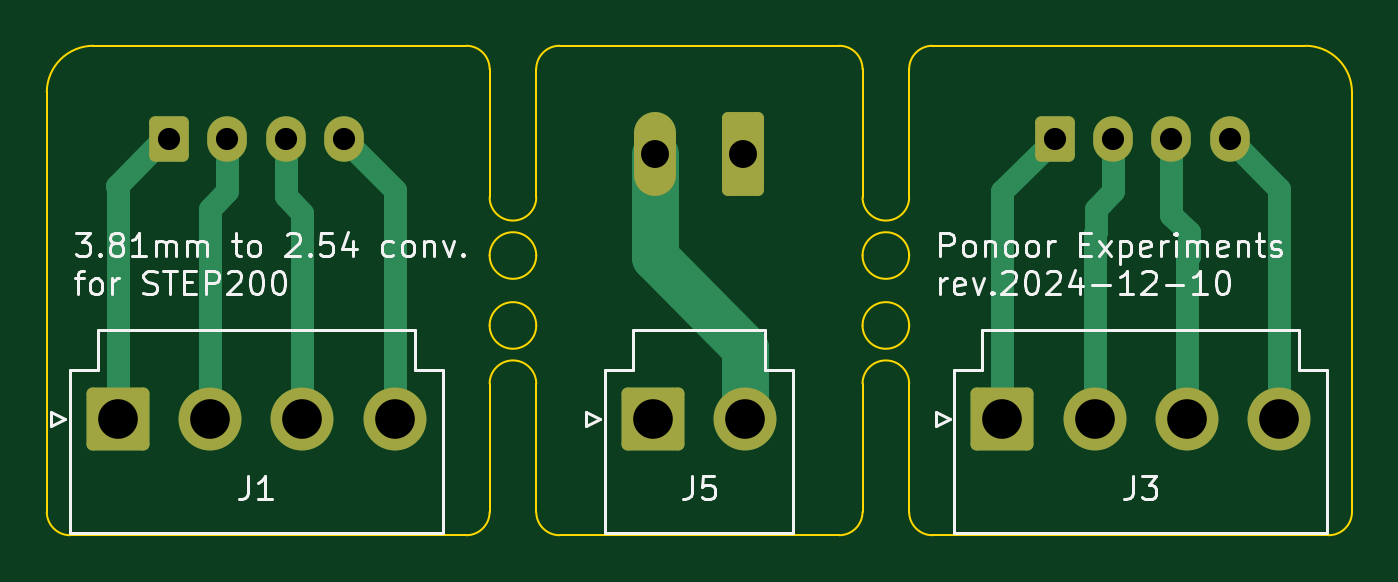
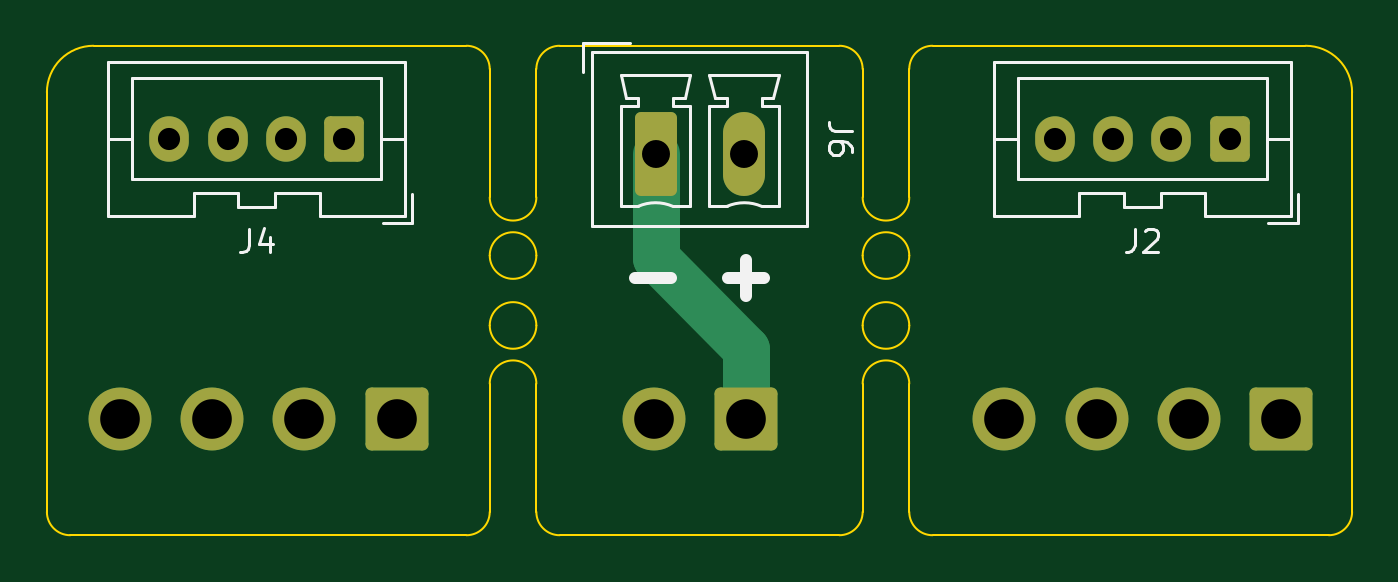
Circuit board: 11 layer files. Board 56.0 x 21.0 mm.
- bottom_copper: STEP200-XA-motor-connector-B_Cu.gbr (3268 bytes)
- bottom_mask: STEP200-XA-motor-connector-B_Mask.gbr (2062 bytes)
- paste: STEP200-XA-motor-connector-B_Paste.gbr (469 bytes)
- bottom_silk: STEP200-XA-motor-connector-B_Silkscreen.gbr (6925 bytes)
- outline: STEP200-XA-motor-connector-Edge_Cuts.gbr (3203 bytes)
- top_copper: STEP200-XA-motor-connector-F_Cu.gbr (4808 bytes)
- top_mask: STEP200-XA-motor-connector-F_Mask.gbr (2062 bytes)
- paste: STEP200-XA-motor-connector-F_Paste.gbr (469 bytes)
- top_silk: STEP200-XA-motor-connector-F_Silkscreen.gbr (32203 bytes)
- drill: STEP200-XA-motor-connector-NPTH.drl (269 bytes)
- drill: STEP200-XA-motor-connector-PTH.drl (724 bytes)

=== bottom_copper: STEP200-XA-motor-connector-B_Cu.gbr (3268 bytes, source withheld) ===
=== bottom_mask: STEP200-XA-motor-connector-B_Mask.gbr (2062 bytes, source withheld) ===
=== paste: STEP200-XA-motor-connector-B_Paste.gbr ===
%TF.GenerationSoftware,KiCad,Pcbnew,8.0.7*%
%TF.CreationDate,2024-12-10T12:06:42+09:00*%
%TF.ProjectId,STEP200-XA-motor-connector,53544550-3230-4302-9d58-412d6d6f746f,rev?*%
%TF.SameCoordinates,Original*%
%TF.FileFunction,Paste,Bot*%
%TF.FilePolarity,Positive*%
%FSLAX46Y46*%
G04 Gerber Fmt 4.6, Leading zero omitted, Abs format (unit mm)*
G04 Created by KiCad (PCBNEW 8.0.7) date 2024-12-10 12:06:42*
%MOMM*%
%LPD*%
G01*
G04 APERTURE LIST*
G04 APERTURE END LIST*
M02*

=== bottom_silk: STEP200-XA-motor-connector-B_Silkscreen.gbr ===
%TF.GenerationSoftware,KiCad,Pcbnew,8.0.7*%
%TF.CreationDate,2024-12-10T12:06:42+09:00*%
%TF.ProjectId,STEP200-XA-motor-connector,53544550-3230-4302-9d58-412d6d6f746f,rev?*%
%TF.SameCoordinates,Original*%
%TF.FileFunction,Legend,Bot*%
%TF.FilePolarity,Positive*%
%FSLAX46Y46*%
G04 Gerber Fmt 4.6, Leading zero omitted, Abs format (unit mm)*
G04 Created by KiCad (PCBNEW 8.0.7) date 2024-12-10 12:06:42*
%MOMM*%
%LPD*%
G01*
G04 APERTURE LIST*
%ADD10C,0.500000*%
%ADD11C,0.150000*%
%ADD12C,0.120000*%
G04 APERTURE END LIST*
D10*
X118761904Y-69967333D02*
X117238095Y-69967333D01*
X117999999Y-70729238D02*
X117999999Y-69205428D01*
X122761904Y-69967333D02*
X121238095Y-69967333D01*
D11*
X139333333Y-67854819D02*
X139333333Y-68569104D01*
X139333333Y-68569104D02*
X139380952Y-68711961D01*
X139380952Y-68711961D02*
X139476190Y-68807200D01*
X139476190Y-68807200D02*
X139619047Y-68854819D01*
X139619047Y-68854819D02*
X139714285Y-68854819D01*
X138428571Y-68188152D02*
X138428571Y-68854819D01*
X138666666Y-67807200D02*
X138904761Y-68521485D01*
X138904761Y-68521485D02*
X138285714Y-68521485D01*
X101333333Y-67854819D02*
X101333333Y-68569104D01*
X101333333Y-68569104D02*
X101380952Y-68711961D01*
X101380952Y-68711961D02*
X101476190Y-68807200D01*
X101476190Y-68807200D02*
X101619047Y-68854819D01*
X101619047Y-68854819D02*
X101714285Y-68854819D01*
X100904761Y-67950057D02*
X100857142Y-67902438D01*
X100857142Y-67902438D02*
X100761904Y-67854819D01*
X100761904Y-67854819D02*
X100523809Y-67854819D01*
X100523809Y-67854819D02*
X100428571Y-67902438D01*
X100428571Y-67902438D02*
X100380952Y-67950057D01*
X100380952Y-67950057D02*
X100333333Y-68045295D01*
X100333333Y-68045295D02*
X100333333Y-68140533D01*
X100333333Y-68140533D02*
X100380952Y-68283390D01*
X100380952Y-68283390D02*
X100952380Y-68854819D01*
X100952380Y-68854819D02*
X100333333Y-68854819D01*
X113454819Y-63666666D02*
X114169104Y-63666666D01*
X114169104Y-63666666D02*
X114311961Y-63619047D01*
X114311961Y-63619047D02*
X114407200Y-63523809D01*
X114407200Y-63523809D02*
X114454819Y-63380952D01*
X114454819Y-63380952D02*
X114454819Y-63285714D01*
X113454819Y-64571428D02*
X113454819Y-64380952D01*
X113454819Y-64380952D02*
X113502438Y-64285714D01*
X113502438Y-64285714D02*
X113550057Y-64238095D01*
X113550057Y-64238095D02*
X113692914Y-64142857D01*
X113692914Y-64142857D02*
X113883390Y-64095238D01*
X113883390Y-64095238D02*
X114264342Y-64095238D01*
X114264342Y-64095238D02*
X114359580Y-64142857D01*
X114359580Y-64142857D02*
X114407200Y-64190476D01*
X114407200Y-64190476D02*
X114454819Y-64285714D01*
X114454819Y-64285714D02*
X114454819Y-64476190D01*
X114454819Y-64476190D02*
X114407200Y-64571428D01*
X114407200Y-64571428D02*
X114359580Y-64619047D01*
X114359580Y-64619047D02*
X114264342Y-64666666D01*
X114264342Y-64666666D02*
X114026247Y-64666666D01*
X114026247Y-64666666D02*
X113931009Y-64619047D01*
X113931009Y-64619047D02*
X113883390Y-64571428D01*
X113883390Y-64571428D02*
X113835771Y-64476190D01*
X113835771Y-64476190D02*
X113835771Y-64285714D01*
X113835771Y-64285714D02*
X113883390Y-64190476D01*
X113883390Y-64190476D02*
X113931009Y-64142857D01*
X113931009Y-64142857D02*
X114026247Y-64095238D01*
D12*
%TO.C,J4*%
X145360000Y-67310000D02*
X145360000Y-60690000D01*
X145360000Y-60690000D02*
X132640000Y-60690000D01*
X144350000Y-65700000D02*
X144350000Y-61400000D01*
X144350000Y-64000000D02*
X145360000Y-64000000D01*
X144350000Y-61400000D02*
X133650000Y-61400000D01*
X141700000Y-67310000D02*
X145360000Y-67310000D01*
X141700000Y-66310000D02*
X141700000Y-67310000D01*
X139800000Y-66910000D02*
X139800000Y-66310000D01*
X139800000Y-66310000D02*
X141700000Y-66310000D01*
X138200000Y-66910000D02*
X139800000Y-66910000D01*
X138200000Y-66310000D02*
X138200000Y-66910000D01*
X136300000Y-67310000D02*
X136300000Y-66310000D01*
X136300000Y-66310000D02*
X138200000Y-66310000D01*
X133650000Y-65700000D02*
X144350000Y-65700000D01*
X133650000Y-64000000D02*
X132640000Y-64000000D01*
X133650000Y-61400000D02*
X133650000Y-65700000D01*
X132640000Y-67310000D02*
X136300000Y-67310000D01*
X132640000Y-60690000D02*
X132640000Y-67310000D01*
X132340000Y-67610000D02*
X133590000Y-67610000D01*
X132340000Y-66360000D02*
X132340000Y-67610000D01*
%TO.C,J2*%
X107360000Y-67310000D02*
X107360000Y-60690000D01*
X107360000Y-60690000D02*
X94640000Y-60690000D01*
X106350000Y-65700000D02*
X106350000Y-61400000D01*
X106350000Y-64000000D02*
X107360000Y-64000000D01*
X106350000Y-61400000D02*
X95650000Y-61400000D01*
X103700000Y-67310000D02*
X107360000Y-67310000D01*
X103700000Y-66310000D02*
X103700000Y-67310000D01*
X101800000Y-66910000D02*
X101800000Y-66310000D01*
X101800000Y-66310000D02*
X103700000Y-66310000D01*
X100200000Y-66910000D02*
X101800000Y-66910000D01*
X100200000Y-66310000D02*
X100200000Y-66910000D01*
X98300000Y-67310000D02*
X98300000Y-66310000D01*
X98300000Y-66310000D02*
X100200000Y-66310000D01*
X95650000Y-65700000D02*
X106350000Y-65700000D01*
X95650000Y-64000000D02*
X94640000Y-64000000D01*
X95650000Y-61400000D02*
X95650000Y-65700000D01*
X94640000Y-67310000D02*
X98300000Y-67310000D01*
X94640000Y-60690000D02*
X94640000Y-67310000D01*
X94340000Y-67610000D02*
X95590000Y-67610000D01*
X94340000Y-66360000D02*
X94340000Y-67610000D01*
%TO.C,J6*%
X115367500Y-60282500D02*
X115367500Y-67752500D01*
X115367500Y-67752500D02*
X124597500Y-67752500D01*
X116577500Y-61242500D02*
X119577500Y-61242500D01*
X116577500Y-62592500D02*
X117327500Y-62592500D01*
X116577500Y-66892500D02*
X116577500Y-62592500D01*
X116827500Y-62242500D02*
X116577500Y-61242500D01*
X117327500Y-62242500D02*
X116827500Y-62242500D01*
X117327500Y-62592500D02*
X117327500Y-62242500D01*
X117327500Y-66892500D02*
X116577500Y-66892500D01*
X118827500Y-62242500D02*
X118827500Y-62592500D01*
X118827500Y-62592500D02*
X119577500Y-62592500D01*
X119327500Y-62242500D02*
X118827500Y-62242500D01*
X119577500Y-61242500D02*
X119327500Y-62242500D01*
X119577500Y-62592500D02*
X119577500Y-66892500D01*
X119577500Y-66892500D02*
X118827500Y-66892500D01*
X120387500Y-61242500D02*
X123387500Y-61242500D01*
X120387500Y-62592500D02*
X121137500Y-62592500D01*
X120387500Y-66892500D02*
X120387500Y-62592500D01*
X120637500Y-62242500D02*
X120387500Y-61242500D01*
X121137500Y-62242500D02*
X120637500Y-62242500D01*
X121137500Y-62592500D02*
X121137500Y-62242500D01*
X121137500Y-66892500D02*
X120387500Y-66892500D01*
X122637500Y-62242500D02*
X122637500Y-62592500D01*
X122637500Y-62592500D02*
X123387500Y-62592500D01*
X122987500Y-59892500D02*
X124987500Y-59892500D01*
X123137500Y-62242500D02*
X122637500Y-62242500D01*
X123387500Y-61242500D02*
X123137500Y-62242500D01*
X123387500Y-62592500D02*
X123387500Y-66892500D01*
X123387500Y-66892500D02*
X122637500Y-66892500D01*
X124597500Y-60282500D02*
X115367500Y-60282500D01*
X124597500Y-67752500D02*
X124597500Y-60282500D01*
X124987500Y-59892500D02*
X124987500Y-61142500D01*
X117327853Y-66892344D02*
G75*
G02*
X118827500Y-66892500I749647J-1700156D01*
G01*
X121137853Y-66892344D02*
G75*
G02*
X122637500Y-66892500I749647J-1700156D01*
G01*
%TD*%
M02*

=== outline: STEP200-XA-motor-connector-Edge_Cuts.gbr ===
%TF.GenerationSoftware,KiCad,Pcbnew,8.0.7*%
%TF.CreationDate,2024-12-10T12:06:42+09:00*%
%TF.ProjectId,STEP200-XA-motor-connector,53544550-3230-4302-9d58-412d6d6f746f,rev?*%
%TF.SameCoordinates,Original*%
%TF.FileFunction,Profile,NP*%
%FSLAX46Y46*%
G04 Gerber Fmt 4.6, Leading zero omitted, Abs format (unit mm)*
G04 Created by KiCad (PCBNEW 8.0.7) date 2024-12-10 12:06:42*
%MOMM*%
%LPD*%
G01*
G04 APERTURE LIST*
%TA.AperFunction,Profile*%
%ADD10C,0.100000*%
%TD*%
G04 APERTURE END LIST*
D10*
X129000000Y-72000000D02*
G75*
G02*
X127000000Y-72000000I-1000000J0D01*
G01*
X127000000Y-72000000D02*
G75*
G02*
X129000000Y-72000000I1000000J0D01*
G01*
X113000000Y-72000000D02*
G75*
G02*
X111000000Y-72000000I-1000000J0D01*
G01*
X111000000Y-72000000D02*
G75*
G02*
X113000000Y-72000000I1000000J0D01*
G01*
X111000000Y-62000000D02*
X111000000Y-61000000D01*
X129000000Y-69000000D02*
G75*
G02*
X127000000Y-69000000I-1000000J0D01*
G01*
X127000000Y-69000000D02*
G75*
G02*
X129000000Y-69000000I1000000J0D01*
G01*
X111000000Y-74500000D02*
G75*
G02*
X113000000Y-74500000I1000000J0D01*
G01*
X130000000Y-81000000D02*
X147000000Y-81000000D01*
X127000000Y-62000000D02*
X127000000Y-61000000D01*
X127000000Y-74500000D02*
G75*
G02*
X129000000Y-74500000I1000000J0D01*
G01*
X148000000Y-62000000D02*
X148000000Y-80000000D01*
X111000000Y-80000000D02*
G75*
G02*
X110000000Y-81000000I-1000000J0D01*
G01*
X146000000Y-60000000D02*
X130000000Y-60000000D01*
X113000000Y-74500000D02*
X113000000Y-80000000D01*
X113000000Y-69000000D02*
G75*
G02*
X111000000Y-69000000I-1000000J0D01*
G01*
X111000000Y-69000000D02*
G75*
G02*
X113000000Y-69000000I1000000J0D01*
G01*
X113000000Y-66500000D02*
G75*
G02*
X111000000Y-66500000I-1000000J0D01*
G01*
X146000000Y-60000000D02*
G75*
G02*
X148000000Y-62000000I0J-2000000D01*
G01*
X129000000Y-61000000D02*
G75*
G02*
X130000000Y-60000000I1000000J0D01*
G01*
X114000000Y-81000000D02*
X126000000Y-81000000D01*
X130000000Y-81000000D02*
G75*
G02*
X129000000Y-80000000I0J1000000D01*
G01*
X92000000Y-62000000D02*
G75*
G02*
X94000000Y-60000000I2000000J0D01*
G01*
X127000000Y-80000000D02*
X127000000Y-74500000D01*
X127000000Y-80000000D02*
G75*
G02*
X126000000Y-81000000I-1000000J0D01*
G01*
X92000000Y-62000000D02*
X92000000Y-80000000D01*
X113000000Y-61000000D02*
G75*
G02*
X114000000Y-60000000I1000000J0D01*
G01*
X114000000Y-81000000D02*
G75*
G02*
X113000000Y-80000000I0J1000000D01*
G01*
X111000000Y-80000000D02*
X111000000Y-74500000D01*
X148000000Y-80000000D02*
G75*
G02*
X147000000Y-81000000I-1000000J0D01*
G01*
X129000000Y-66500000D02*
X129000000Y-61000000D01*
X113000000Y-66500000D02*
X113000000Y-61000000D01*
X110000000Y-60000000D02*
G75*
G02*
X111000000Y-61000000I0J-1000000D01*
G01*
X129000000Y-66500000D02*
G75*
G02*
X127000000Y-66500000I-1000000J0D01*
G01*
X93000000Y-81000000D02*
G75*
G02*
X92000000Y-80000000I0J1000000D01*
G01*
X129000000Y-74500000D02*
X129000000Y-80000000D01*
X111000000Y-62000000D02*
X111000000Y-66500000D01*
X127000000Y-62000000D02*
X127000000Y-66500000D01*
X126000000Y-60000000D02*
X114000000Y-60000000D01*
X110000000Y-60000000D02*
X94000000Y-60000000D01*
X93000000Y-81000000D02*
X110000000Y-81000000D01*
X126000000Y-60000000D02*
G75*
G02*
X127000000Y-61000000I0J-1000000D01*
G01*
M02*

=== top_copper: STEP200-XA-motor-connector-F_Cu.gbr ===
%TF.GenerationSoftware,KiCad,Pcbnew,8.0.7*%
%TF.CreationDate,2024-12-10T12:06:42+09:00*%
%TF.ProjectId,STEP200-XA-motor-connector,53544550-3230-4302-9d58-412d6d6f746f,rev?*%
%TF.SameCoordinates,Original*%
%TF.FileFunction,Copper,L1,Top*%
%TF.FilePolarity,Positive*%
%FSLAX46Y46*%
G04 Gerber Fmt 4.6, Leading zero omitted, Abs format (unit mm)*
G04 Created by KiCad (PCBNEW 8.0.7) date 2024-12-10 12:06:42*
%MOMM*%
%LPD*%
G01*
G04 APERTURE LIST*
G04 Aperture macros list*
%AMRoundRect*
0 Rectangle with rounded corners*
0 $1 Rounding radius*
0 $2 $3 $4 $5 $6 $7 $8 $9 X,Y pos of 4 corners*
0 Add a 4 corners polygon primitive as box body*
4,1,4,$2,$3,$4,$5,$6,$7,$8,$9,$2,$3,0*
0 Add four circle primitives for the rounded corners*
1,1,$1+$1,$2,$3*
1,1,$1+$1,$4,$5*
1,1,$1+$1,$6,$7*
1,1,$1+$1,$8,$9*
0 Add four rect primitives between the rounded corners*
20,1,$1+$1,$2,$3,$4,$5,0*
20,1,$1+$1,$4,$5,$6,$7,0*
20,1,$1+$1,$6,$7,$8,$9,0*
20,1,$1+$1,$8,$9,$2,$3,0*%
G04 Aperture macros list end*
%TA.AperFunction,ComponentPad*%
%ADD10C,2.700000*%
%TD*%
%TA.AperFunction,ComponentPad*%
%ADD11RoundRect,0.250001X-1.099999X-1.099999X1.099999X-1.099999X1.099999X1.099999X-1.099999X1.099999X0*%
%TD*%
%TA.AperFunction,ComponentPad*%
%ADD12O,1.700000X1.950000*%
%TD*%
%TA.AperFunction,ComponentPad*%
%ADD13RoundRect,0.250000X-0.600000X-0.725000X0.600000X-0.725000X0.600000X0.725000X-0.600000X0.725000X0*%
%TD*%
%TA.AperFunction,ComponentPad*%
%ADD14RoundRect,0.250000X0.650000X1.550000X-0.650000X1.550000X-0.650000X-1.550000X0.650000X-1.550000X0*%
%TD*%
%TA.AperFunction,ComponentPad*%
%ADD15O,1.800000X3.600000*%
%TD*%
%TA.AperFunction,Conductor*%
%ADD16C,1.000000*%
%TD*%
%TA.AperFunction,Conductor*%
%ADD17C,2.000000*%
%TD*%
G04 APERTURE END LIST*
D10*
%TO.P,J1,4,Pin_4*%
%TO.N,Net-(J1-Pin_4)*%
X106920000Y-76000000D03*
%TO.P,J1,3,Pin_3*%
%TO.N,Net-(J1-Pin_3)*%
X102960000Y-76000000D03*
%TO.P,J1,2,Pin_2*%
%TO.N,Net-(J1-Pin_2)*%
X99000000Y-76000000D03*
D11*
%TO.P,J1,1,Pin_1*%
%TO.N,Net-(J1-Pin_1)*%
X95040000Y-76000000D03*
%TD*%
D10*
%TO.P,J3,4,Pin_4*%
%TO.N,Net-(J3-Pin_4)*%
X144880000Y-76000000D03*
%TO.P,J3,3,Pin_3*%
%TO.N,Net-(J3-Pin_3)*%
X140920000Y-76000000D03*
%TO.P,J3,2,Pin_2*%
%TO.N,Net-(J3-Pin_2)*%
X136960000Y-76000000D03*
D11*
%TO.P,J3,1,Pin_1*%
%TO.N,Net-(J3-Pin_1)*%
X133000000Y-76000000D03*
%TD*%
%TO.P,J5,1,Pin_1*%
%TO.N,GND*%
X118000000Y-76000000D03*
D10*
%TO.P,J5,2,Pin_2*%
%TO.N,Net-(J5-Pin_2)*%
X121960000Y-76000000D03*
%TD*%
D12*
%TO.P,J4,4,Pin_4*%
%TO.N,Net-(J3-Pin_4)*%
X142750000Y-64000000D03*
%TO.P,J4,3,Pin_3*%
%TO.N,Net-(J3-Pin_3)*%
X140250000Y-64000000D03*
%TO.P,J4,2,Pin_2*%
%TO.N,Net-(J3-Pin_2)*%
X137750000Y-64000000D03*
D13*
%TO.P,J4,1,Pin_1*%
%TO.N,Net-(J3-Pin_1)*%
X135250000Y-64000000D03*
%TD*%
D12*
%TO.P,J2,4,Pin_4*%
%TO.N,Net-(J1-Pin_4)*%
X104750000Y-64000000D03*
%TO.P,J2,3,Pin_3*%
%TO.N,Net-(J1-Pin_3)*%
X102250000Y-64000000D03*
%TO.P,J2,2,Pin_2*%
%TO.N,Net-(J1-Pin_2)*%
X99750000Y-64000000D03*
D13*
%TO.P,J2,1,Pin_1*%
%TO.N,Net-(J1-Pin_1)*%
X97250000Y-64000000D03*
%TD*%
D14*
%TO.P,J6,1,Pin_1*%
%TO.N,GND*%
X121887500Y-64642500D03*
D15*
%TO.P,J6,2,Pin_2*%
%TO.N,Net-(J5-Pin_2)*%
X118077500Y-64642500D03*
%TD*%
D16*
%TO.N,Net-(J1-Pin_2)*%
X99750000Y-66250000D02*
X99750000Y-64000000D01*
X99000000Y-67000000D02*
X99750000Y-66250000D01*
X99000000Y-76000000D02*
X99000000Y-67000000D01*
%TO.N,Net-(J1-Pin_1)*%
X95040000Y-66040000D02*
X95040000Y-76000000D01*
X97000000Y-64000000D02*
X95000000Y-66000000D01*
X95000000Y-66000000D02*
X95040000Y-66040000D01*
X97250000Y-64000000D02*
X97000000Y-64000000D01*
%TO.N,Net-(J1-Pin_3)*%
X102250000Y-66453730D02*
X102250000Y-64000000D01*
X102960000Y-76000000D02*
X102960000Y-67163730D01*
X102960000Y-67163730D02*
X102250000Y-66453730D01*
%TO.N,Net-(J1-Pin_4)*%
X106920000Y-76000000D02*
X106920000Y-66170000D01*
X106920000Y-66170000D02*
X104750000Y-64000000D01*
%TO.N,Net-(J3-Pin_4)*%
X144880000Y-76000000D02*
X144880000Y-66130000D01*
X144880000Y-66130000D02*
X142750000Y-64000000D01*
%TO.N,Net-(J3-Pin_2)*%
X137000000Y-67000000D02*
X137750000Y-66250000D01*
X136960000Y-76000000D02*
X136960000Y-68040000D01*
X136960000Y-68040000D02*
X137000000Y-68000000D01*
X137000000Y-68000000D02*
X137000000Y-67000000D01*
X137750000Y-66250000D02*
X137750000Y-64000000D01*
%TO.N,Net-(J3-Pin_1)*%
X133000000Y-76000000D02*
X133000000Y-66250000D01*
X133000000Y-66250000D02*
X135250000Y-64000000D01*
%TO.N,Net-(J3-Pin_3)*%
X141000000Y-69000000D02*
X141000000Y-68000000D01*
X140920000Y-76000000D02*
X140920000Y-69080000D01*
X141000000Y-68000000D02*
X140250000Y-67250000D01*
X140920000Y-69080000D02*
X141000000Y-69000000D01*
X140250000Y-67250000D02*
X140250000Y-64000000D01*
D17*
%TO.N,Net-(J5-Pin_2)*%
X121960000Y-72960000D02*
X121960000Y-76000000D01*
X118077500Y-64642500D02*
X118077500Y-69077500D01*
X118077500Y-69077500D02*
X121960000Y-72960000D01*
%TD*%
M02*

=== top_mask: STEP200-XA-motor-connector-F_Mask.gbr (2062 bytes, source withheld) ===
=== paste: STEP200-XA-motor-connector-F_Paste.gbr ===
%TF.GenerationSoftware,KiCad,Pcbnew,8.0.7*%
%TF.CreationDate,2024-12-10T12:06:42+09:00*%
%TF.ProjectId,STEP200-XA-motor-connector,53544550-3230-4302-9d58-412d6d6f746f,rev?*%
%TF.SameCoordinates,Original*%
%TF.FileFunction,Paste,Top*%
%TF.FilePolarity,Positive*%
%FSLAX46Y46*%
G04 Gerber Fmt 4.6, Leading zero omitted, Abs format (unit mm)*
G04 Created by KiCad (PCBNEW 8.0.7) date 2024-12-10 12:06:42*
%MOMM*%
%LPD*%
G01*
G04 APERTURE LIST*
G04 APERTURE END LIST*
M02*

=== top_silk: STEP200-XA-motor-connector-F_Silkscreen.gbr (32203 bytes, source omitted) ===
=== drill: STEP200-XA-motor-connector-NPTH.drl ===
M48
; DRILL file {KiCad 8.0.7} date 2024-12-10T12:06:46+0900
; FORMAT={-:-/ absolute / metric / decimal}
; #@! TF.CreationDate,2024-12-10T12:06:46+09:00
; #@! TF.GenerationSoftware,Kicad,Pcbnew,8.0.7
; #@! TF.FileFunction,NonPlated,1,2,NPTH
FMAT,2
METRIC
%
G90
G05
M30

=== drill: STEP200-XA-motor-connector-PTH.drl ===
M48
; DRILL file {KiCad 8.0.7} date 2024-12-10T12:06:46+0900
; FORMAT={-:-/ absolute / metric / decimal}
; #@! TF.CreationDate,2024-12-10T12:06:46+09:00
; #@! TF.GenerationSoftware,Kicad,Pcbnew,8.0.7
; #@! TF.FileFunction,Plated,1,2,PTH
FMAT,2
METRIC
; #@! TA.AperFunction,Plated,PTH,ComponentDrill
T1C0.950
; #@! TA.AperFunction,Plated,PTH,ComponentDrill
T2C1.200
; #@! TA.AperFunction,Plated,PTH,ComponentDrill
T3C1.700
%
G90
G05
T1
X97.25Y-64.0
X99.75Y-64.0
X102.25Y-64.0
X104.75Y-64.0
X135.25Y-64.0
X137.75Y-64.0
X140.25Y-64.0
X142.75Y-64.0
T2
X118.078Y-64.642
X121.887Y-64.642
T3
X95.04Y-76.0
X99.0Y-76.0
X102.96Y-76.0
X106.92Y-76.0
X118.0Y-76.0
X121.96Y-76.0
X133.0Y-76.0
X136.96Y-76.0
X140.92Y-76.0
X144.88Y-76.0
M30

